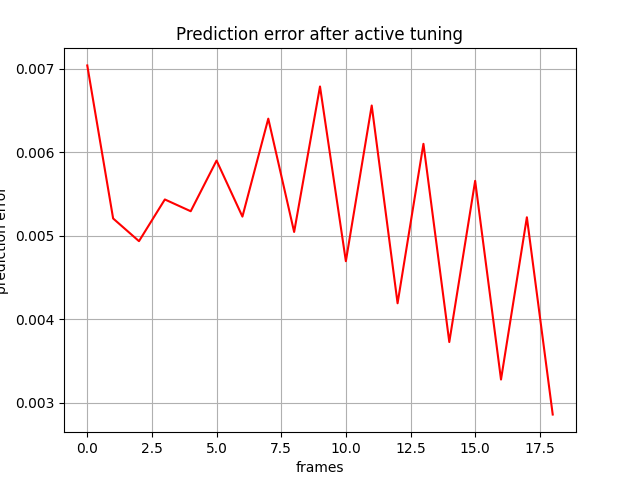

Values plotted in this chart, from the file beside it:
, 0
0, 0.007039
1, 0.005207
2, 0.004935
3, 0.005434
4, 0.005293
5, 0.0059
6, 0.005229
7, 0.006402
8, 0.005045
9, 0.006787
10, 0.004695
11, 0.006559
12, 0.004191
13, 0.0061
14, 0.003727
15, 0.005657
16, 0.003278
17, 0.005221
18, 0.002859
